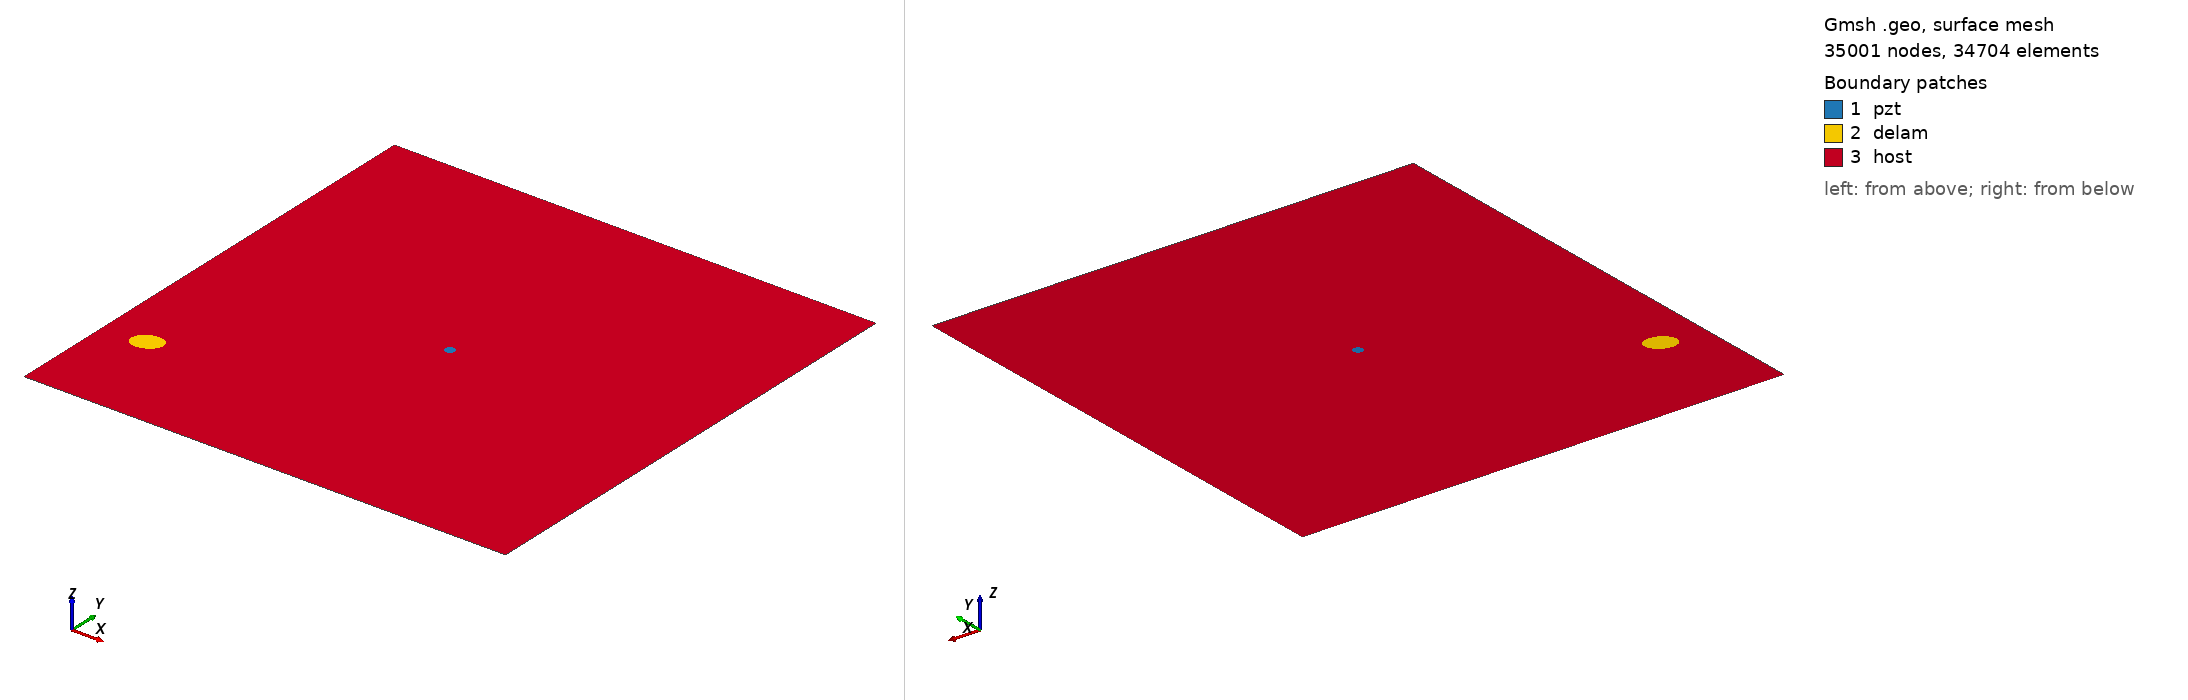

Gmsh geometry script, surface-meshed: 35001 nodes, 34704 surface elements. Boundary patches (legend numbers): 1 pzt, 2 delam, 3 host. Left view from above one corner, right view from below the opposite corner. Legend entries are the model's physical surfaces. The drawing asked Gmsh for element sizes between 1% and 20% of the model's largest extent; the script's own settings can give other sizes.

=== m1_rand_single_delam_350.geo (drawn) ===
SetFactory("OpenCASCADE");
L=0.500000; 
W=0.500000; 
a=0.015546; 
b=0.011661; 
x=0.044002; 
y=0.109201; 
alpha=0.132116 *Pi; 
r=0.005000; 
xpzt=0.250000; 
ypzt=0.250000; 
//+
Point(1) = {0, 0, 0, 1.0};
//+
Point(2) = {L, 0, 0, 1.0};
//+
Point(3) = {L, W, 0, 1.0};
//+
Point(4) = {0, W, 0, 1.0};
//+
Line(1) = {1, 2};
//+
Line(2) = {2, 3};
//+
Line(3) = {3, 4};
//+
Line(4) = {4, 1};
//+
Circle(5) = {xpzt, ypzt, -0, r, 0, 2*Pi};
//+
Ellipse(6) = {x, y, -0, a, b, 0, 2*Pi};
//+
Rotate {{0, 0, 1}, {x, y, 0}, alpha} {
  Curve{6}; 
}
//+
Curve Loop(1) = {4, 1, 2, 3};
//+
Curve Loop(2) = {6};
//+
Curve Loop(3) = {5};
//+
Curve Loop(4) = {6};
//+
Curve Loop(5) = {5};
//+
Plane Surface(1) = {5};
//+
Plane Surface(2) = {4};
//+
Plane Surface(3) = {1, 2, 3};
//+
Point(9) = {xpzt, ypzt, 0, 1.0};
//+
Point{9} In Surface {1};// mesh node at centre of pzt
//+
Physical Surface("pzt") = {1};
//+
Physical Surface("delam") = {2};
//+
Physical Surface("host") = {3};

Mesh.Algorithm = 6; // Frontal
Mesh.CharacteristicLengthFactor = 0.068000;
Mesh.CharacteristicLengthMin = 0.001000;
Mesh.CharacteristicLengthMax = 0.200000;
Mesh.RecombineAll = 1; // Apply recombination algorithm
Mesh.SubdivisionAlgorithm = 1; // 1: all quadrangles
Mesh.Smoothing = 1;
